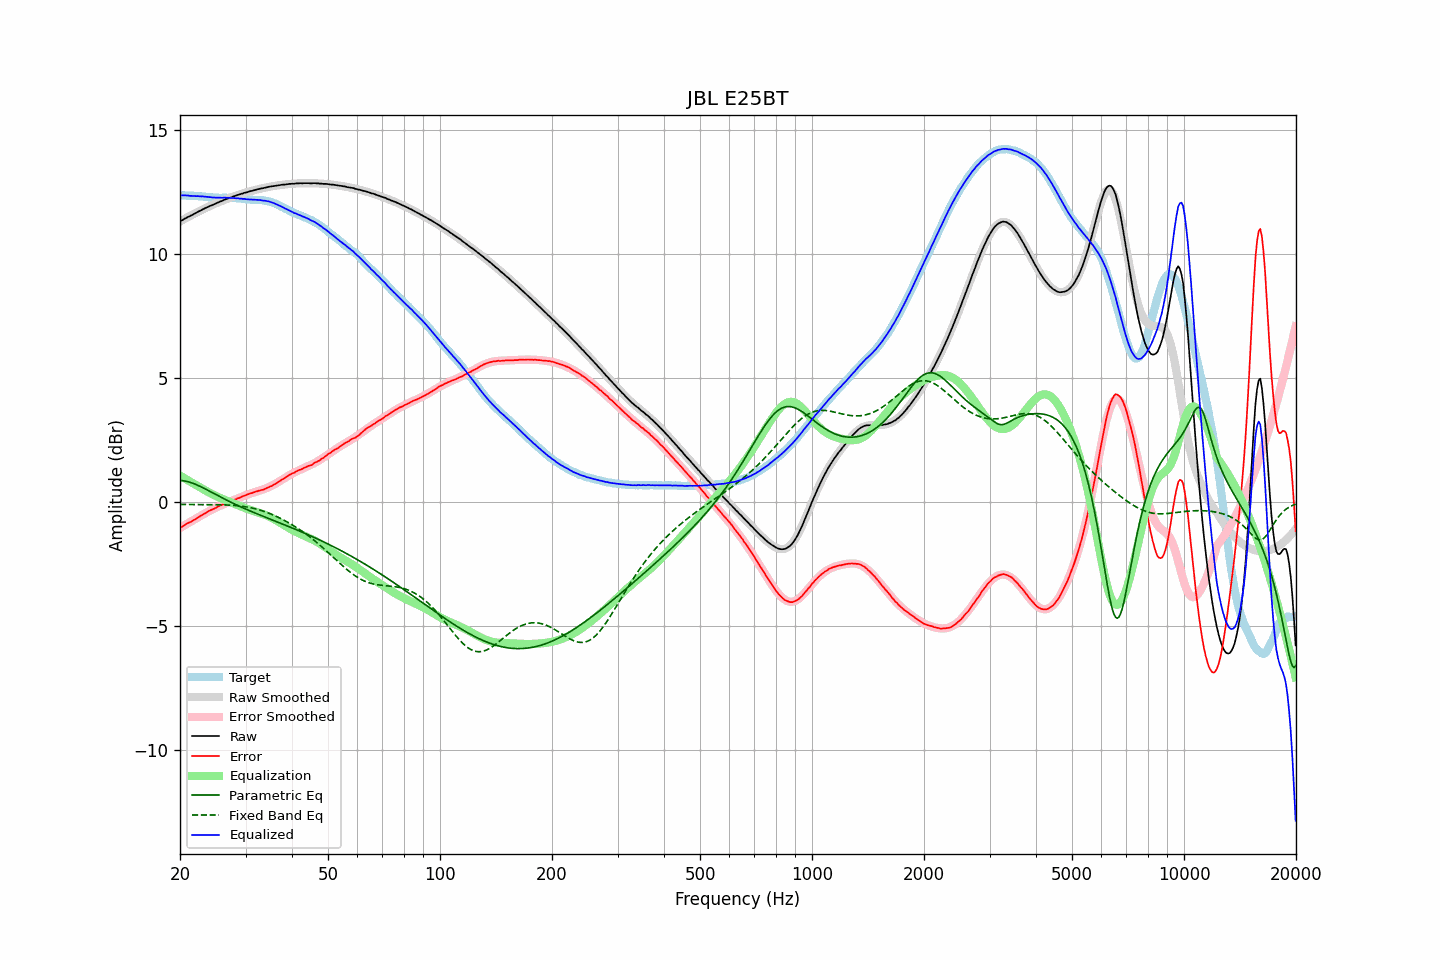

The table this chart was drawn from, first rows:
frequency, raw, error, smoothed, error_smoothed, equalization, parametric_eq, fixed_band_eq, equalized_raw, equalized_smoothed, target
20.00, 11.31, -1.06, 11.31, -1.06, 1.06, 0.86, -0.11, 12.36, 12.37, 12.36
20.20, 11.35, -1.02, 11.35, -1.02, 1.02, 0.86, -0.11, 12.36, 12.36, 12.36
20.40, 11.39, -0.98, 11.38, -0.98, 0.98, 0.85, -0.11, 12.37, 12.36, 12.36
20.61, 11.43, -0.94, 11.42, -0.94, 0.94, 0.84, -0.11, 12.37, 12.36, 12.36
20.81, 11.46, -0.89, 11.46, -0.90, 0.90, 0.83, -0.11, 12.36, 12.36, 12.35
21.02, 11.50, -0.85, 11.49, -0.86, 0.86, 0.81, -0.11, 12.36, 12.35, 12.35
21.23, 11.52, -0.83, 11.53, -0.83, 0.83, 0.79, -0.11, 12.34, 12.35, 12.35
21.44, 11.56, -0.80, 11.56, -0.79, 0.79, 0.77, -0.11, 12.34, 12.35, 12.36
21.66, 11.59, -0.76, 11.59, -0.75, 0.75, 0.75, -0.11, 12.34, 12.34, 12.35
21.87, 11.63, -0.72, 11.63, -0.71, 0.71, 0.72, -0.11, 12.34, 12.34, 12.35
22.09, 11.66, -0.68, 11.66, -0.67, 0.67, 0.70, -0.11, 12.33, 12.34, 12.34
22.31, 11.70, -0.64, 11.69, -0.64, 0.64, 0.67, -0.11, 12.33, 12.33, 12.33
22.54, 11.73, -0.60, 11.73, -0.60, 0.60, 0.64, -0.11, 12.33, 12.33, 12.32
22.76, 11.76, -0.57, 11.76, -0.56, 0.56, 0.61, -0.11, 12.32, 12.32, 12.32
22.99, 11.80, -0.52, 11.79, -0.53, 0.53, 0.58, -0.11, 12.32, 12.32, 12.32
23.22, 11.83, -0.48, 11.82, -0.49, 0.49, 0.54, -0.11, 12.32, 12.31, 12.31
23.45, 11.86, -0.45, 11.85, -0.45, 0.45, 0.51, -0.11, 12.31, 12.30, 12.31
23.69, 11.89, -0.41, 11.88, -0.41, 0.41, 0.48, -0.11, 12.30, 12.30, 12.30
23.92, 11.92, -0.37, 11.91, -0.38, 0.38, 0.44, -0.11, 12.30, 12.29, 12.29
24.16, 11.95, -0.34, 11.94, -0.34, 0.34, 0.41, -0.11, 12.29, 12.29, 12.28
24.40, 11.97, -0.32, 11.97, -0.31, 0.31, 0.37, -0.11, 12.28, 12.28, 12.28
24.65, 12.00, -0.28, 12.00, -0.28, 0.28, 0.34, -0.12, 12.27, 12.28, 12.28
24.89, 12.03, -0.25, 12.03, -0.25, 0.25, 0.30, -0.12, 12.27, 12.28, 12.28
25.14, 12.06, -0.22, 12.06, -0.22, 0.22, 0.27, -0.12, 12.27, 12.27, 12.28
25.39, 12.09, -0.18, 12.09, -0.19, 0.19, 0.23, -0.12, 12.27, 12.27, 12.27
25.65, 12.12, -0.15, 12.11, -0.16, 0.16, 0.20, -0.12, 12.27, 12.27, 12.26
25.91, 12.14, -0.13, 12.14, -0.13, 0.13, 0.17, -0.12, 12.27, 12.27, 12.26
26.16, 12.17, -0.10, 12.17, -0.10, 0.10, 0.13, -0.12, 12.27, 12.27, 12.27
26.43, 12.20, -0.07, 12.19, -0.07, 0.07, 0.10, -0.13, 12.27, 12.27, 12.27
26.69, 12.22, -0.05, 12.22, -0.05, 0.05, 0.07, -0.13, 12.26, 12.27, 12.27
26.96, 12.25, -0.02, 12.24, -0.02, 0.02, 0.03, -0.13, 12.27, 12.26, 12.26
27.23, 12.27, 0.00, 12.27, 0.01, -0.01, 0.00, -0.13, 12.26, 12.26, 12.26
27.50, 12.29, 0.03, 12.29, 0.03, -0.03, -0.03, -0.14, 12.25, 12.26, 12.26
27.77, 12.32, 0.05, 12.31, 0.06, -0.06, -0.06, -0.14, 12.26, 12.26, 12.27
28.05, 12.34, 0.08, 12.34, 0.09, -0.09, -0.09, -0.15, 12.25, 12.25, 12.25
28.33, 12.36, 0.11, 12.36, 0.11, -0.11, -0.12, -0.15, 12.25, 12.25, 12.25
28.62, 12.39, 0.15, 12.38, 0.14, -0.14, -0.15, -0.16, 12.25, 12.24, 12.24
28.90, 12.40, 0.15, 12.40, 0.16, -0.16, -0.18, -0.17, 12.23, 12.24, 12.25
29.19, 12.43, 0.19, 12.42, 0.19, -0.19, -0.21, -0.17, 12.24, 12.23, 12.23
29.48, 12.44, 0.22, 12.44, 0.22, -0.22, -0.24, -0.18, 12.22, 12.22, 12.22
29.78, 12.47, 0.25, 12.46, 0.24, -0.24, -0.27, -0.19, 12.22, 12.22, 12.22
30.08, 12.48, 0.26, 12.48, 0.27, -0.27, -0.30, -0.20, 12.21, 12.21, 12.21
30.38, 12.50, 0.30, 12.50, 0.29, -0.29, -0.32, -0.21, 12.20, 12.21, 12.20
30.68, 12.52, 0.32, 12.52, 0.32, -0.32, -0.35, -0.23, 12.20, 12.20, 12.19
30.99, 12.54, 0.35, 12.53, 0.34, -0.34, -0.38, -0.24, 12.20, 12.20, 12.19
31.30, 12.55, 0.36, 12.55, 0.36, -0.36, -0.41, -0.25, 12.19, 12.19, 12.19
31.61, 12.57, 0.38, 12.57, 0.38, -0.38, -0.43, -0.27, 12.19, 12.19, 12.18
31.93, 12.59, 0.41, 12.59, 0.40, -0.40, -0.46, -0.28, 12.19, 12.18, 12.18
32.24, 12.61, 0.42, 12.60, 0.42, -0.42, -0.49, -0.30, 12.18, 12.18, 12.18
32.57, 12.62, 0.45, 12.62, 0.44, -0.44, -0.51, -0.32, 12.17, 12.18, 12.17
32.89, 12.64, 0.46, 12.63, 0.46, -0.46, -0.54, -0.34, 12.17, 12.17, 12.17
33.22, 12.65, 0.48, 12.65, 0.48, -0.48, -0.57, -0.36, 12.16, 12.16, 12.17
33.55, 12.66, 0.49, 12.66, 0.51, -0.51, -0.59, -0.38, 12.15, 12.16, 12.16
33.89, 12.68, 0.53, 12.68, 0.53, -0.53, -0.62, -0.40, 12.15, 12.15, 12.15
34.23, 12.69, 0.55, 12.69, 0.56, -0.56, -0.64, -0.43, 12.13, 12.13, 12.13
34.57, 12.71, 0.58, 12.70, 0.58, -0.58, -0.67, -0.45, 12.12, 12.12, 12.13
34.92, 12.72, 0.62, 12.71, 0.61, -0.61, -0.70, -0.48, 12.10, 12.10, 12.10
35.27, 12.73, 0.63, 12.73, 0.64, -0.64, -0.72, -0.51, 12.08, 12.08, 12.09
35.62, 12.74, 0.68, 12.74, 0.68, -0.68, -0.75, -0.53, 12.06, 12.06, 12.06
35.97, 12.75, 0.71, 12.75, 0.71, -0.71, -0.77, -0.56, 12.03, 12.03, 12.04
... 635 more rows
